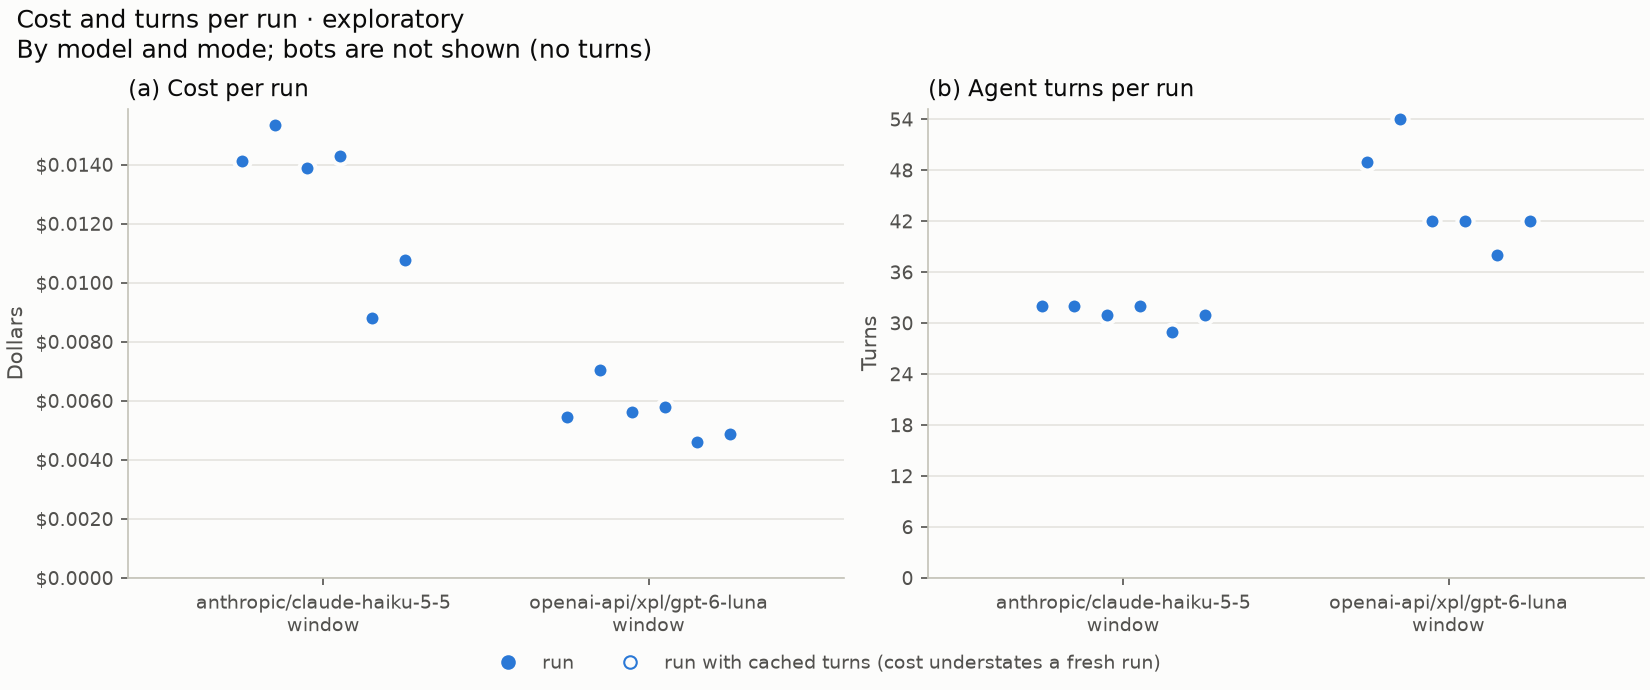

The file beside this chart, header and first rows:
, series, mode, source, turns, cached_turns, cost, unpriced_turns
0, anthropic/claude-haiku-5-5, window, s1001-d0-e1, 32, 0, 0.01412, 0
1, anthropic/claude-haiku-5-5, window, s1001-d3000000-e1, 32, 0, 0.01536, 0
2, anthropic/claude-haiku-5-5, window, s1002-d0-e1, 31, 0, 0.01388, 0
3, anthropic/claude-haiku-5-5, window, s1002-d3000000-e1, 32, 0, 0.01429, 0
4, anthropic/claude-haiku-5-5, window, s1003-d0-e1, 29, 0, 0.008816, 0
5, anthropic/claude-haiku-5-5, window, s1003-d3000000-e1, 31, 0, 0.01078, 0
6, openai-api/xpl/gpt-6-luna, window, s1001-d0-e1, 49, 0, 0.00544, 0
7, openai-api/xpl/gpt-6-luna, window, s1001-d3000000-e1, 54, 0, 0.007028, 0
8, openai-api/xpl/gpt-6-luna, window, s1002-d0-e1, 42, 0, 0.005625, 0
9, openai-api/xpl/gpt-6-luna, window, s1002-d3000000-e1, 42, 0, 0.005795, 0
10, openai-api/xpl/gpt-6-luna, window, s1003-d0-e1, 38, 0, 0.004607, 0
11, openai-api/xpl/gpt-6-luna, window, s1003-d3000000-e1, 42, 0, 0.004866, 0
